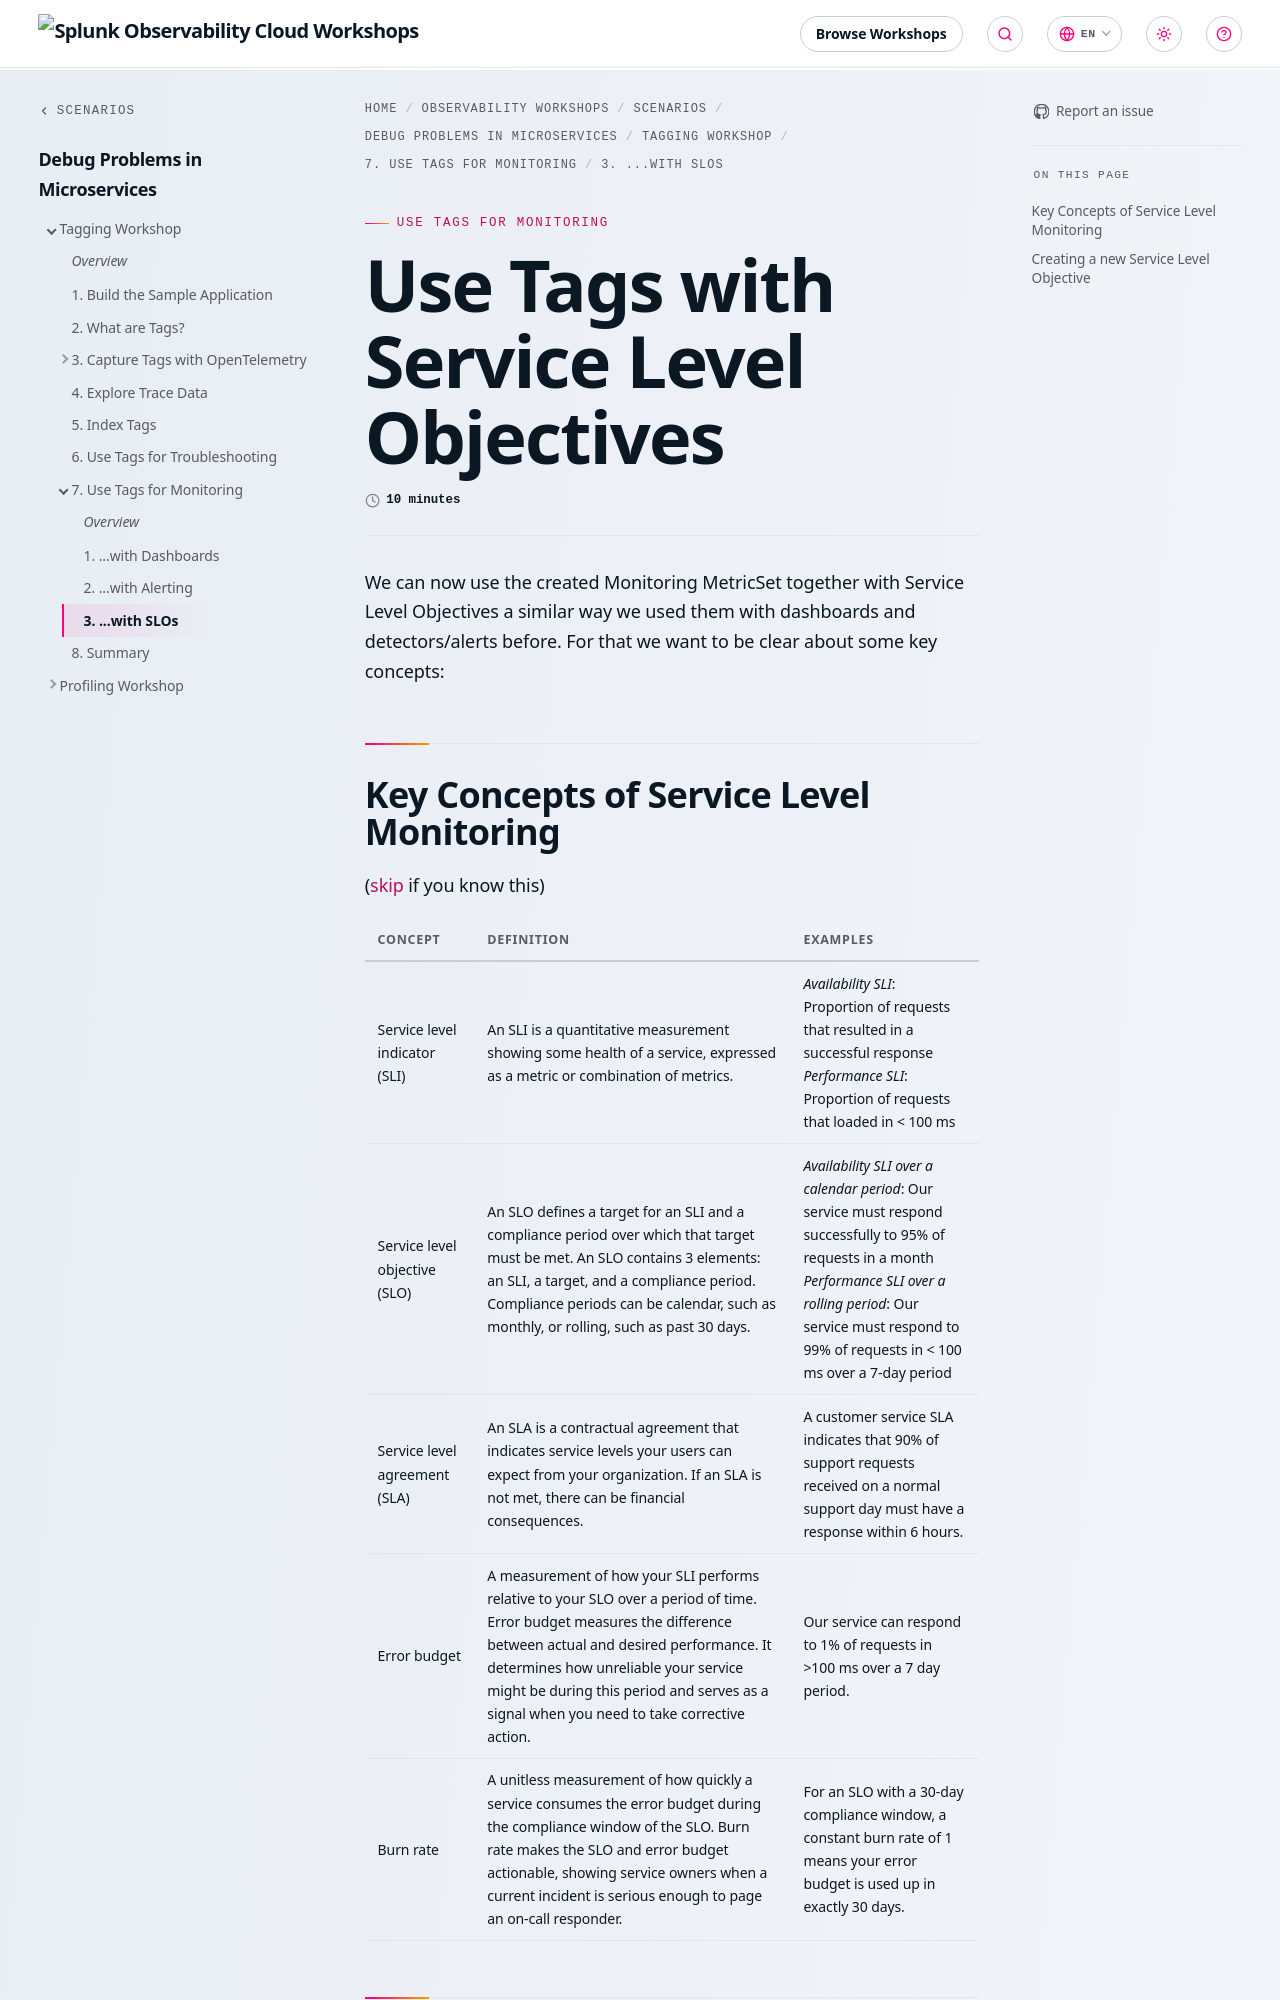

repository: splunk/observability-workshop · page: en/scenarios/debug-problems/tagging/7-alerting-dashboards-slos/3-slos/index.html · generator: mkdocs

---
title: Use Tags with Service Level Objectives
linkTitle: 3. ...with SLOs
weight: 3
time: 10 minutes
---

We can now use the created Monitoring MetricSet together with Service Level Objectives a similar way we used them with dashboards and detectors/alerts before. For that we want to be clear about some key concepts:
